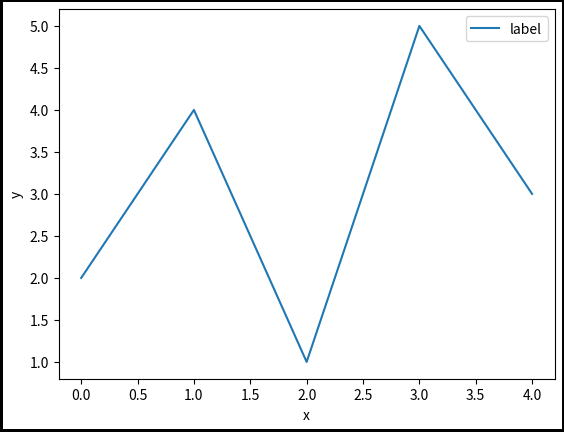

Source code (Python): (Note: this script raises an exception after producing the figure.)
# In Unix/Lunux Umgebungen erzeugt diese Zelle bei Nichtvorhandensein einen 
# Unterodner 'figuren':

!test -d figuren || mkdir figuren

import matplotlib.pyplot as plt
import matplotlib

# Standard-Dimensionen fuer Figuren
# von matplotlib: 
#
# Breite und Höhe: 6.4 in x 4.8 in
# Text- oder Fontgröße: 10pt
#

# edgecolor erzeugt einen Rahmen um die ganze Figur:
fig, ax = plt.subplots(linewidth=3, edgecolor="black")
ax.plot([2,4,1,5,3], label='label')
ax.set_xlabel('x')
ax.set_ylabel('y')
ax.legend()
fig.savefig('figuren/standard.pdf')

import matplotlib.pyplot as plt
import matplotlib

# Figuren mit expliziter Größe von 2 und 3 inch als PDF:
for size in [2, 3]:
    fig, ax = plt.subplots(figsize=(size, size), 
                           linewidth=3, edgecolor="black")
    ax.plot([2,4,1,5,3], label='label')
    ax.set_xlabel('x')
    ax.set_ylabel('y')
    ax.legend()
    ax.set_title(f'{size} inch')
    fig.tight_layout()
    fig.savefig(f'figuren/figur_{size}.pdf')

